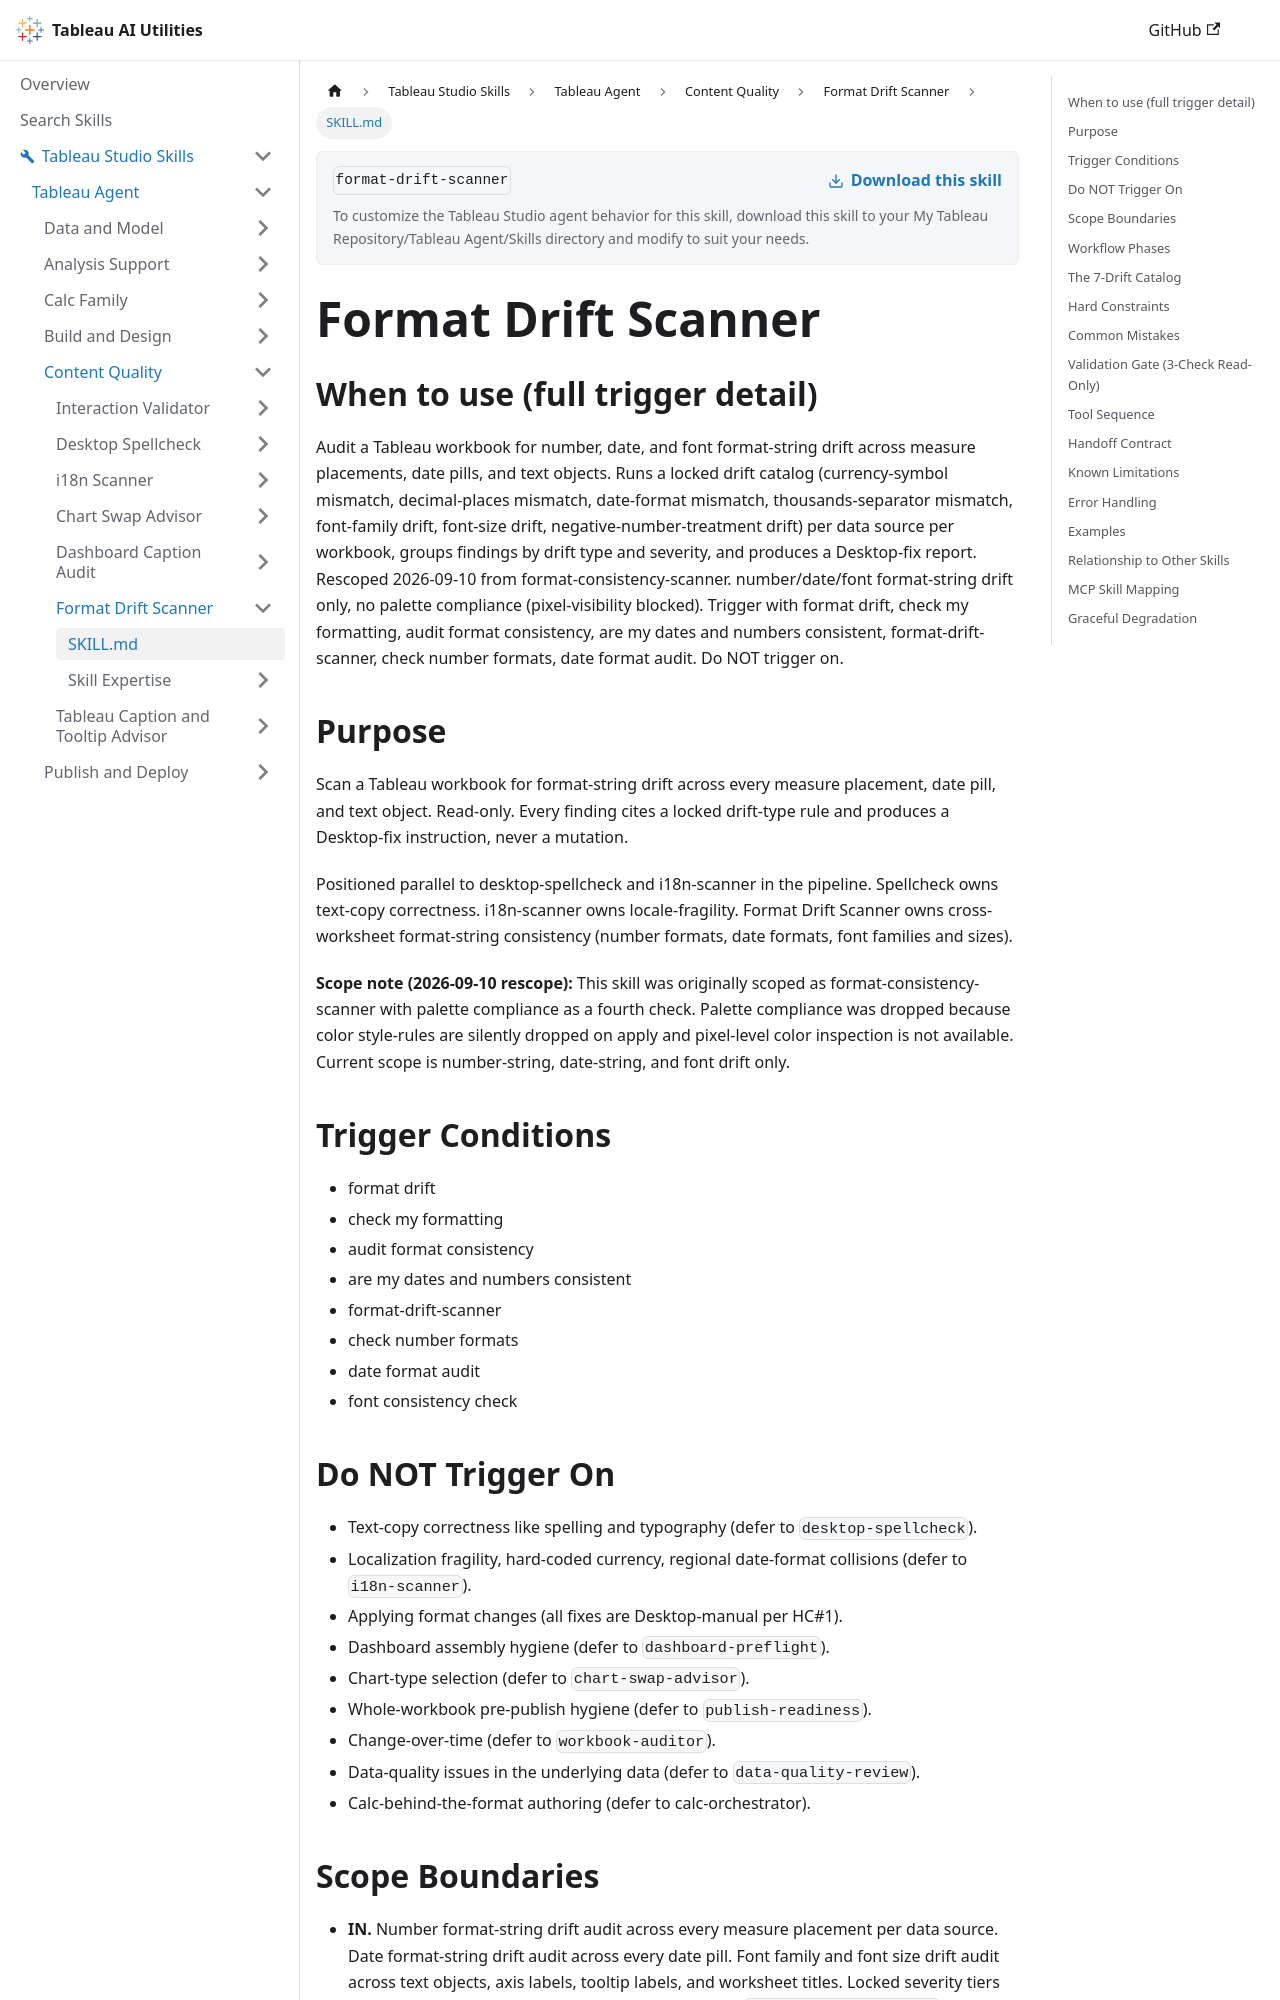

repository: tableau/tableau-ai-utilities · page: tableau-studio-skills/tableau-agent/content-quality/format-drift-scanner/SKILL.html · generator: docusaurus

---
name: format-drift-scanner
description: "Use when the user says 'Check my formatting', 'are my dates and numbers consistent?', 'format drift', 'check number formats'. Finds inconsistent number, date, currency, and font formats across the workbook and gives manual fix steps. Read-only."
---

# Format Drift Scanner

## When to use (full trigger detail)

Audit a Tableau workbook for number, date, and font format-string drift across measure placements, date pills, and text objects. Runs a locked drift catalog (currency-symbol mismatch, decimal-places mismatch, date-format mismatch, thousands-separator mismatch, font-family drift, font-size drift, negative-number-treatment drift) per data source per workbook, groups findings by drift type and severity, and produces a Desktop-fix report. Rescoped 2026-09-10 from format-consistency-scanner. number/date/font format-string drift only, no palette compliance (pixel-visibility blocked). Trigger with format drift, check my formatting, audit format consistency, are my dates and numbers consistent, format-drift-scanner, check number formats, date format audit. Do NOT trigger on.

## Purpose

Scan a Tableau workbook for format-string drift across every measure placement, date pill, and text object. Read-only. Every finding cites a locked drift-type rule and produces a Desktop-fix instruction, never a mutation.

Positioned parallel to desktop-spellcheck and i18n-scanner in the pipeline. Spellcheck owns text-copy correctness. i18n-scanner owns locale-fragility. Format Drift Scanner owns cross-worksheet format-string consistency (number formats, date formats, font families and sizes).

**Scope note (2026-09-10 rescope):** This skill was originally scoped as format-consistency-scanner with palette compliance as a fourth check. Palette compliance was dropped because color style-rules are silently dropped on apply and pixel-level color inspection is not available. Current scope is number-string, date-string, and font drift only.

## Trigger Conditions

- format drift
- check my formatting
- audit format consistency
- are my dates and numbers consistent
- format-drift-scanner
- check number formats
- date format audit
- font consistency check

## Do NOT Trigger On

- Text-copy correctness like spelling and typography (defer to `desktop-spellcheck`).
- Localization fragility, hard-coded currency, regional date-format collisions (defer to `i18n-scanner`).
- Applying format changes (all fixes are Desktop-manual per HC#1).
- Dashboard assembly hygiene (defer to `dashboard-preflight`).
- Chart-type selection (defer to `chart-swap-advisor`).
- Whole-workbook pre-publish hygiene (defer to `publish-readiness`).
- Change-over-time (defer to `workbook-auditor`).
- Data-quality issues in the underlying data (defer to `data-quality-review`).
- Calc-behind-the-format authoring (defer to calc-orchestrator).
